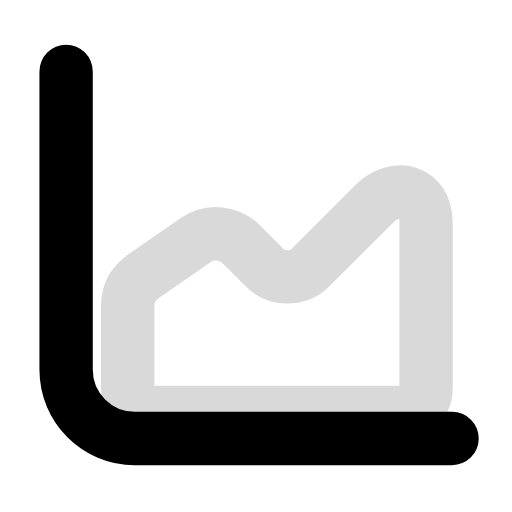
t = 0.00 s
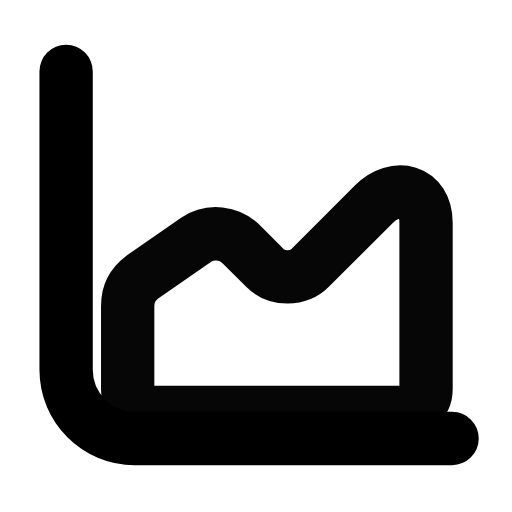
t = 0.34 s
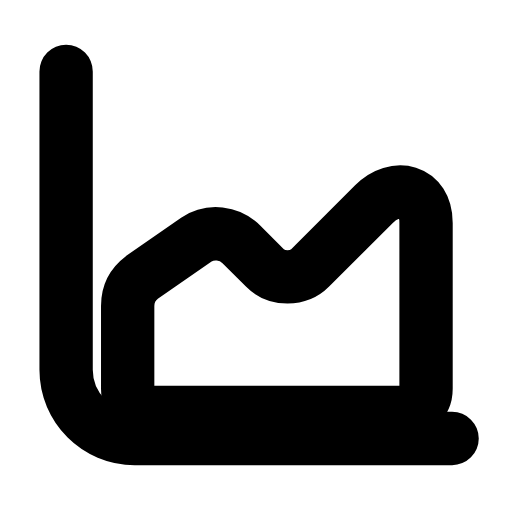
t = 0.57 s
t = 0.95 s: frame unchanged from t = 0.57 s, image omitted
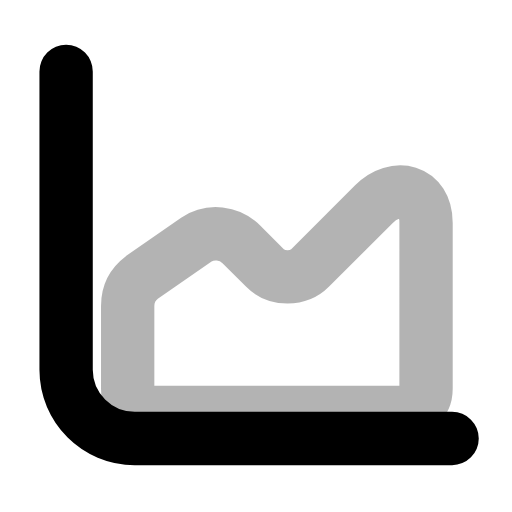
t = 1.20 s
t = 1.54 s: frame unchanged from t = 0.00 s, image omitted

The animated SVG that drew these frames (rendered in a browser with its animation timeline set to each time). Animation: 1 SMIL element (animate=1); one cycle of 1.80 s, repeats indefinitely.

<svg xmlns="http://www.w3.org/2000/svg" width="24" height="24" viewBox="0 0 24 24" fill="none"><g transform="translate(-1.341 -1.313) scale(1.11)"><path stroke="currentColor" stroke-width="2.252" stroke-linecap="round" stroke-linejoin="round" fill="none" d="M4 4.2L4 16.8C4 18.4 5.3 19.7 6.9 19.7L20.3 19.7"></path><path stroke="currentColor" stroke-width="2.252" stroke-linecap="round" stroke-linejoin="round" fill="none" d="M6.6 17.6L6.6 14.1C6.6 13.6 6.8 13.2 7.2 12.9L9.5 11.3C10.1 10.9 10.9 11 11.4 11.5L12.4 12.5C12.9 13 13.8 13 14.3 12.5L17 9.8C17.9 8.9 19.2 9.2 19.2 10.6L19.2 17.6C19.2 18.2 18.7 18.6 18.1 18.6L7.7 18.6C7.1 18.6 6.6 18.2 6.6 17.6Z"><animate attributeName="opacity" values="0.15;0.15;1;1;0.15;0.15;0.15" keyTimes="0;0.0675;0.315;0.6;0.855;0.9;1" dur="1.8s" repeatCount="indefinite" calcMode="spline" keySplines="0.16 1 0.3 1;0.16 1 0.3 1;0.16 1 0.3 1;0.16 1 0.3 1;0.16 1 0.3 1;0.16 1 0.3 1"/></path></g></svg>
